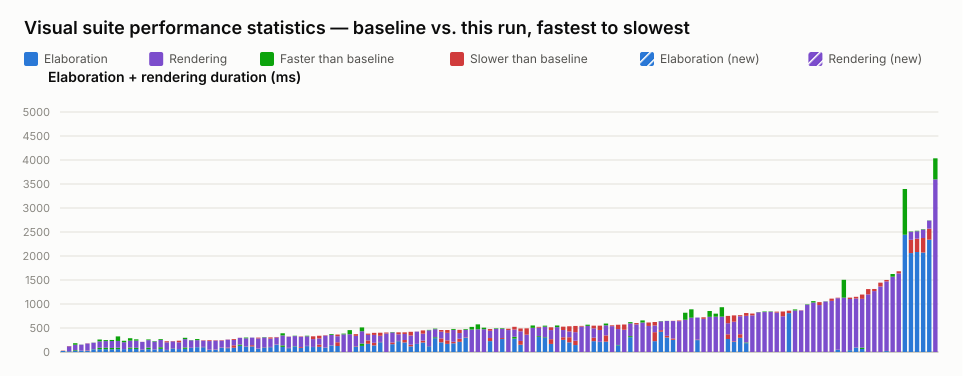

The file beside this chart, header and first rows:
name, elaboration_unit, elaboration_baseline, elaboration_value, elaboration_delta_ms, elaboration_delta_pct, elaboration_is_new, rendering_unit, rendering_baseline, rendering_value, rendering_delta_ms, rendering_delta_pct, rendering_is_new, total_value
selection_styles.visual.spec.ts › shows …, ms, 22, 29, 7, 31.82, false, , , , , , , 29
interface.visual.spec.ts › renders an in…, ms, 16, 17, 1, 6.25, false, ms, 102, 107, 5, 4.90, false, 124
function_call.visual.spec.ts › a task ca…, ms, 37, 22, -15, -40.54, false, ms, 146, 114, -32, -21.92, false, 136
interface.visual.spec.ts › renders inter…, ms, 28, 28, 0, 0.00, false, ms, 127, 125, -2, -1.57, false, 153
port_array.visual.spec.ts › stacked port…, ms, 25, 33, 8, 32.00, false, ms, 144, 148, 4, 2.78, false, 181
latch.visual.spec.ts › renders a mux hol…, ms, 59, 55, -4, -6.78, false, ms, 137, 134, -3, -2.19, false, 189
generate_regions.visual.spec.ts › resize…, ms, 88, 58, -30, -34.09, false, ms, 172, 135, -37, -21.51, false, 193
generate_regions.visual.spec.ts › resize…, ms, 90, 60, -30, -33.33, false, ms, 158, 138, -20, -12.66, false, 198
generate_regions.visual.spec.ts › resize…, ms, 85, 57, -28, -32.94, false, ms, 166, 144, -22, -13.25, false, 201
generate_regions.visual.spec.ts › resize…, ms, 89, 60, -29, -32.58, false, ms, 236, 141, -95, -40.25, false, 201
latch.visual.spec.ts › renders a structu…, ms, 60, 61, 1, 1.67, false, ms, 173, 143, -30, -17.34, false, 204
generate_regions.visual.spec.ts › auto-l…, ms, 92, 66, -26, -28.26, false, ms, 195, 144, -51, -26.15, false, 210
generate_regions.visual.spec.ts › marque…, ms, 88, 63, -25, -28.41, false, ms, 176, 149, -27, -15.34, false, 212
mixed_select_breakout.visual.spec.ts › r…, ms, 48, 51, 3, 6.25, false, ms, 160, 161, 1, 0.63, false, 212
generate_regions.visual.spec.ts › auto-l…, ms, 92, 59, -33, -35.87, false, ms, 170, 155, -15, -8.82, false, 214
inout.visual.spec.ts › routes a mux into…, ms, 53, 55, 2, 3.77, false, ms, 173, 163, -10, -5.78, false, 218
generate_regions.visual.spec.ts › render…, ms, 99, 65, -34, -34.34, false, ms, 171, 154, -17, -9.94, false, 219
typing.visual.spec.ts › renders enum typ…, ms, 40, 44, 4, 10.00, false, ms, 158, 180, 22, 13.92, false, 224
struct_passing.visual.spec.ts › renders …, ms, 76, 81, 5, 6.58, false, ms, 141, 148, 7, 4.96, false, 229
latch.visual.spec.ts › renders a structu…, ms, 61, 61, 0, 0.00, false, ms, 142, 175, 33, 23.24, false, 236
generate_regions.visual.spec.ts › render…, ms, 94, 66, -28, -29.79, false, ms, 202, 174, -28, -13.86, false, 240
latch.visual.spec.ts › renders an S-R la…, ms, 84, 89, 5, 5.95, false, ms, 159, 154, -5, -3.14, false, 243
interface.visual.spec.ts › renders inter…, ms, 101, 99, -2, -1.98, false, ms, 169, 146, -23, -13.61, false, 245
parameter.visual.spec.ts › renders modul…, ms, 100, 107, 7, 7.00, false, ms, 130, 138, 8, 6.15, false, 245
typing.visual.spec.ts › keeps struct wir…, ms, 44, 49, 5, 11.36, false, ms, 179, 196, 17, 9.50, false, 245
variable_bit_select.visual.spec.ts › ren…, ms, 47, 53, 6, 12.77, false, ms, 184, 192, 8, 4.35, false, 245
interface.visual.spec.ts › renders inter…, ms, 89, 94, 5, 5.62, false, ms, 144, 153, 9, 6.25, false, 247
inout.visual.spec.ts › renders boundary …, ms, 80, 94, 14, 17.50, false, ms, 163, 167, 4, 2.45, false, 261
mux.visual.spec.ts › renders a bus with …, ms, 89, 139, 50, 56.18, false, ms, 113, 131, 18, 15.93, false, 270
mux.visual.spec.ts › renders connected c…, ms, 154, 129, -25, -16.23, false, ms, 141, 143, 2, 1.42, false, 272
latch.visual.spec.ts › renders a gated D…, ms, 115, 121, 6, 5.22, false, ms, 180, 165, -15, -8.33, false, 286
mux.visual.spec.ts › renders a bus with …, ms, 116, 142, 26, 22.41, false, ms, 159, 158, -1, -0.63, false, 300
nested_case.visual.spec.ts › renders sib…, ms, 69, 72, 3, 4.35, false, ms, 211, 228, 17, 8.06, false, 300
inverter.visual.spec.ts › renders scalar…, ms, 96, 103, 7, 7.29, false, ms, 208, 201, -7, -3.37, false, 304
parameter.visual.spec.ts › renders param…, ms, 101, 106, 5, 4.95, false, ms, 173, 199, 26, 15.03, false, 305
mux.visual.spec.ts › renders a ternary e…, ms, 153, 159, 6, 3.92, false, ms, 144, 154, 10, 6.94, false, 313
mux.visual.spec.ts › renders cascaded ar…, ms, 138, 106, -32, -23.19, false, ms, 252, 207, -45, -17.86, false, 313
inout.visual.spec.ts › routes an unpacke…, ms, 80, 88, 8, 10.00, false, ms, 230, 234, 4, 1.74, false, 322
bus_composition.visual.spec.ts › renders…, ms, 122, 115, -7, -5.74, false, ms, 217, 209, -8, -3.69, false, 324
mux.visual.spec.ts › renders a variable-…, ms, 87, 104, 17, 19.54, false, ms, 213, 221, 8, 3.76, false, 325
bus_composition.visual.spec.ts › renders…, ms, 123, 128, 5, 4.07, false, ms, 211, 199, -12, -5.69, false, 327
parameter.visual.spec.ts › stacks many i…, ms, 103, 106, 3, 2.91, false, ms, 163, 221, 58, 35.58, false, 327
mux.visual.spec.ts › renders a packed st…, ms, 108, 155, 47, 43.52, false, ms, 128, 184, 56, 43.75, false, 339
variable_bit_select_complex.visual.spec.…, ms, 90, 95, 5, 5.56, false, ms, 246, 254, 8, 3.25, false, 349
bus_composition.visual.spec.ts › renders…, ms, 137, 135, -2, -1.46, false, ms, 236, 219, -17, -7.20, false, 354
mux.visual.spec.ts › renders a bus with …, ms, 125, 203, 78, 62.40, false, ms, 126, 161, 35, 27.78, false, 364
mux.visual.spec.ts › renders line jumps …, , , , , , , ms, 383, 367, -16, -4.18, false, 367
mux.visual.spec.ts › renders cut labels …, , , , , , , ms, 456, 370, -86, -18.86, false, 370
bus_composition.visual.spec.ts › renders…, ms, 115, 124, 9, 7.83, false, ms, 213, 248, 35, 16.43, false, 372
gate_chains.visual.spec.ts › flattens sa…, ms, 177, 127, -50, -28.25, false, ms, 335, 256, -79, -23.58, false, 383
mux.visual.spec.ts › renders a negedge c…, ms, 171, 241, 70, 40.94, false, ms, 116, 142, 26, 22.41, false, 383
mux.visual.spec.ts › renders an array in…, ms, 137, 192, 55, 40.15, false, ms, 164, 207, 43, 26.22, false, 399
mux.visual.spec.ts › renders a register …, ms, 204, 210, 6, 2.94, false, ms, 128, 192, 64, 50.00, false, 402
mux.visual.spec.ts › renders cut labels …, , , , , , , ms, 385, 406, 21, 5.45, false, 406
mux.visual.spec.ts › renders a whole-arr…, ms, 163, 199, 36, 22.09, false, ms, 218, 210, -8, -3.67, false, 409
mux.visual.spec.ts › renders a clock-ena…, ms, 226, 231, 5, 2.21, false, ms, 138, 179, 41, 29.71, false, 410
mux.visual.spec.ts › renders a register …, ms, 199, 250, 51, 25.63, false, ms, 126, 160, 34, 26.98, false, 410
mux.visual.spec.ts › renders connected a…, ms, 118, 152, 34, 28.81, false, ms, 192, 269, 77, 40.10, false, 421
bus_composition.visual.spec.ts › renders…, ms, 169, 169, 0, 0.00, false, ms, 256, 258, 2, 0.78, false, 427
mux.visual.spec.ts › renders a struct co…, ms, 198, 236, 38, 19.19, false, ms, 146, 214, 68, 46.58, false, 450
... 84 more rows
